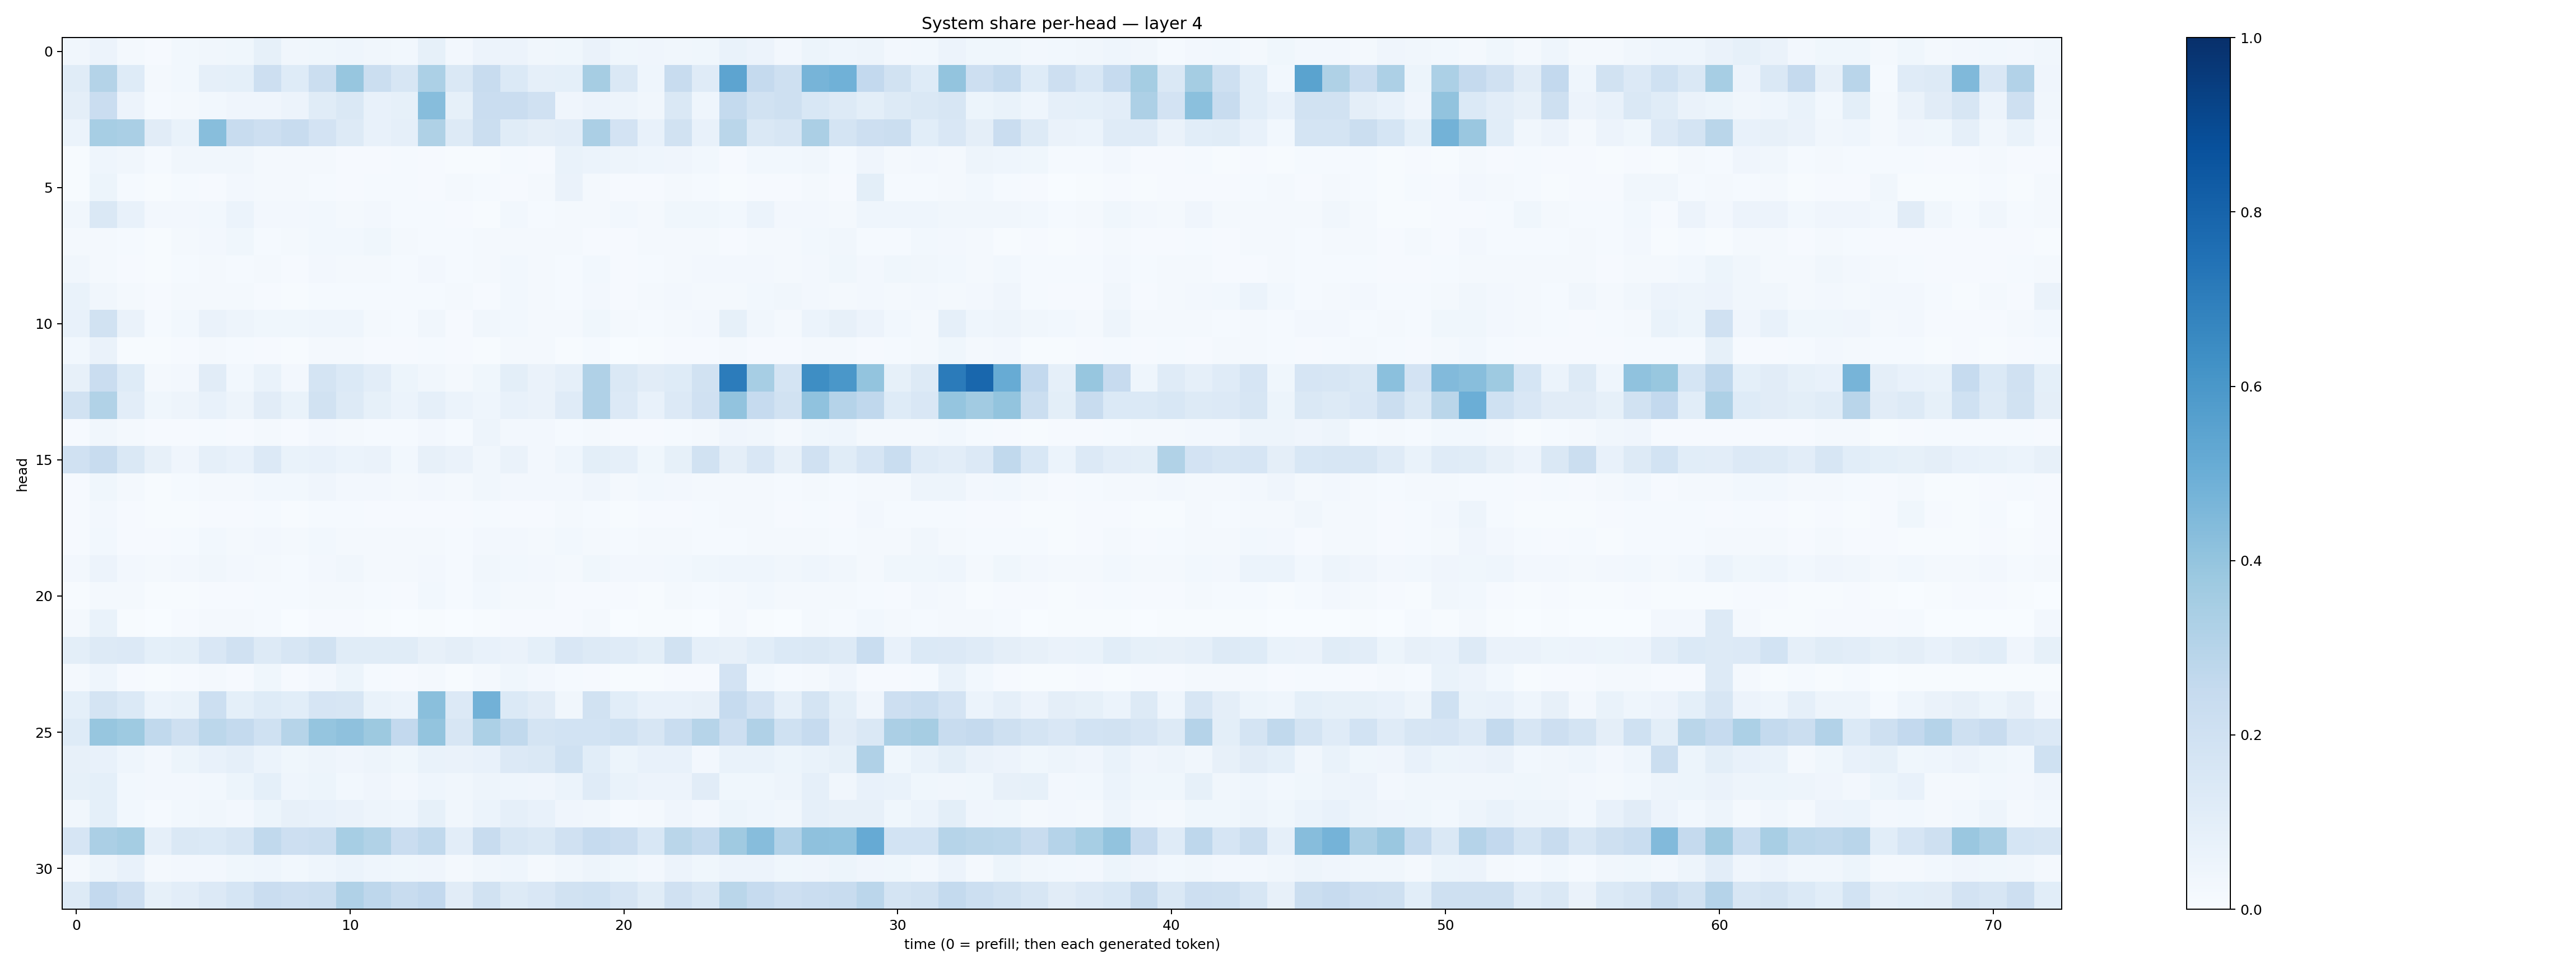

The file beside this chart, header and first rows:
0.033847924, 0.05776401, 0.021650907, 0.010162071, 0.02959675, 0.033874486, 0.038631357, 0.08437865, 0.032243244, 0.037057165, 0.043467414, 0.031925216, 0.027397636, 0.082809694, 0.024832653, 0.05565666, 0.057435244, 0.03170915, 0.035455965, 0.06598394, 0.036301494, 0.04035294, 0.033594362, 0.038549483
0.1172, 0.3068, 0.1233, 0.01843, 0.02866, 0.08633, 0.09084, 0.2145, 0.123, 0.2253, 0.3921, 0.22, 0.1581, 0.3317, 0.1418, 0.2413, 0.1372, 0.08814, 0.09309, 0.3512, 0.1442, 0.04372, 0.2415, 0.1207
0.09623, 0.2289, 0.05688, 0.0137, 0.01805, 0.03112, 0.03926, 0.04096, 0.05486, 0.1151, 0.1461, 0.07493, 0.08538, 0.431, 0.08324, 0.23, 0.2292, 0.1986, 0.04007, 0.05516, 0.04923, 0.0338, 0.1444, 0.04568
0.06246, 0.3438, 0.3374, 0.11, 0.06991, 0.4267, 0.2356, 0.2133, 0.2357, 0.1802, 0.1282, 0.07655, 0.08642, 0.3232, 0.1253, 0.2239, 0.117, 0.09587, 0.1033, 0.3345, 0.1826, 0.07079, 0.1918, 0.07477
0.005512, 0.04671, 0.03364, 0.01498, 0.03202, 0.03255, 0.03211, 0.01632, 0.01589, 0.02096, 0.009203, 0.01065, 0.01199, 0.008281, 0.004716, 0.004556, 0.01186, 0.009009, 0.0675, 0.05863, 0.04953, 0.04352, 0.03993, 0.03061
0.007689, 0.05231, 0.01519, 0.007808, 0.01177, 0.0111, 0.02698, 0.01722, 0.01687, 0.01345, 0.008336, 0.01336, 0.01369, 0.009623, 0.01582, 0.01346, 0.009909, 0.01824, 0.06611, 0.01587, 0.009896, 0.01168, 0.01997, 0.01189
0.03199, 0.1407, 0.07617, 0.02427, 0.02358, 0.02993, 0.05904, 0.02526, 0.02618, 0.02825, 0.01924, 0.02524, 0.01249, 0.01183, 0.008602, 0.006207, 0.02741, 0.01449, 0.01756, 0.02021, 0.02896, 0.01578, 0.03562, 0.03663
0.02015, 0.02196, 0.01214, 0.007219, 0.01731, 0.02593, 0.03613, 0.01485, 0.01801, 0.02903, 0.0287, 0.03631, 0.023, 0.01461, 0.01291, 0.01902, 0.02198, 0.0208, 0.0184, 0.01009, 0.009109, 0.01769, 0.01858, 0.02132
0.0339, 0.02271, 0.01037, 0.007771, 0.01521, 0.01923, 0.01246, 0.01932, 0.009881, 0.02539, 0.01983, 0.0217, 0.01268, 0.02535, 0.01312, 0.01658, 0.02879, 0.01741, 0.0131, 0.0295, 0.01164, 0.01349, 0.02027, 0.02635
0.06747, 0.03355, 0.01696, 0.008805, 0.01706, 0.02153, 0.02139, 0.009208, 0.007701, 0.0135, 0.01354, 0.0154, 0.01422, 0.01554, 0.0199, 0.01143, 0.02804, 0.01837, 0.01516, 0.0246, 0.008869, 0.01649, 0.02448, 0.02194
0.07611, 0.1885, 0.06306, 0.01254, 0.02866, 0.06441, 0.0497, 0.03851, 0.03774, 0.04508, 0.04679, 0.02155, 0.01267, 0.03423, 0.01122, 0.03422, 0.03115, 0.01842, 0.01788, 0.03546, 0.02238, 0.01343, 0.02327, 0.02515
0.02973, 0.06558, 0.006754, 0.006185, 0.01076, 0.02274, 0.01501, 0.01098, 0.00684, 0.02144, 0.01709, 0.01078, 0.01031, 0.01222, 0.01147, 0.007601, 0.02065, 0.01897, 0.005808, 0.01264, 0.003777, 0.004904, 0.01043, 0.01123
0.08151, 0.2277, 0.1211, 0.01775, 0.02483, 0.1104, 0.03027, 0.06791, 0.02552, 0.1742, 0.1371, 0.1016, 0.05168, 0.03193, 0.02302, 0.03729, 0.09841, 0.06301, 0.08908, 0.3193, 0.1433, 0.1121, 0.1246, 0.1896
0.1902, 0.3157, 0.1021, 0.03634, 0.04721, 0.07623, 0.04793, 0.1125, 0.06916, 0.1875, 0.132, 0.08345, 0.06122, 0.08774, 0.05878, 0.04608, 0.07426, 0.06562, 0.121, 0.3179, 0.1339, 0.07663, 0.1349, 0.1961
0.01156, 0.03363, 0.02173, 0.007907, 0.009687, 0.0142, 0.01143, 0.01966, 0.01041, 0.02621, 0.02066, 0.01364, 0.01236, 0.0248, 0.01355, 0.05041, 0.02509, 0.02459, 0.0139, 0.017, 0.01152, 0.01022, 0.01317, 0.01997
0.1965, 0.2367, 0.1484, 0.081, 0.04166, 0.08671, 0.07597, 0.1351, 0.06981, 0.07172, 0.05946, 0.06296, 0.02942, 0.07846, 0.06557, 0.03362, 0.0639, 0.02633, 0.04625, 0.1001, 0.08607, 0.03587, 0.08205, 0.1906
0.01085, 0.03854, 0.01625, 0.006726, 0.01331, 0.01931, 0.01661, 0.03057, 0.02998, 0.04016, 0.0267, 0.02386, 0.02152, 0.02519, 0.0162, 0.03134, 0.02599, 0.02355, 0.02713, 0.04151, 0.01662, 0.0277, 0.0245, 0.01745
0.009589, 0.02694, 0.01016, 0.005482, 0.007089, 0.01051, 0.009083, 0.01291, 0.006925, 0.01488, 0.01376, 0.01132, 0.008912, 0.009574, 0.01028, 0.01244, 0.01078, 0.01065, 0.01644, 0.0136, 0.0071, 0.01064, 0.009104, 0.01268
0.01086, 0.02847, 0.01077, 0.008612, 0.01484, 0.02795, 0.02057, 0.02612, 0.02191, 0.0307, 0.01852, 0.01959, 0.02185, 0.0188, 0.01177, 0.02586, 0.02548, 0.02059, 0.03052, 0.02273, 0.01259, 0.01762, 0.01721, 0.01366
0.0241, 0.05682, 0.02723, 0.01746, 0.02704, 0.03371, 0.02494, 0.02091, 0.01452, 0.0256, 0.03164, 0.02315, 0.02116, 0.02508, 0.01352, 0.03318, 0.03006, 0.02405, 0.01788, 0.03901, 0.02378, 0.02372, 0.02926, 0.03733
0.006771, 0.01636, 0.0193, 0.005693, 0.006587, 0.008709, 0.009827, 0.0118, 0.01456, 0.02075, 0.01684, 0.01444, 0.01087, 0.03053, 0.01327, 0.03068, 0.0209, 0.02093, 0.008675, 0.01161, 0.01066, 0.007448, 0.01921, 0.01476
0.02132, 0.06873, 0.005906, 0.002382, 0.0089, 0.01573, 0.01984, 0.01497, 0.003226, 0.008071, 0.008481, 0.006153, 0.002368, 0.005531, 0.003151, 0.004663, 0.009272, 0.008544, 0.008914, 0.02233, 0.002887, 0.004965, 0.006771, 0.003434
0.09884, 0.1273, 0.1343, 0.09266, 0.09792, 0.149, 0.1956, 0.1283, 0.1617, 0.1884, 0.1167, 0.1147, 0.1156, 0.08113, 0.09614, 0.07232, 0.06506, 0.0919, 0.1491, 0.1265, 0.119, 0.09944, 0.1938, 0.08715
0.01753, 0.04357, 0.009636, 0.00644, 0.01028, 0.01837, 0.008574, 0.03568, 0.00835, 0.02704, 0.05265, 0.01454, 0.009943, 0.02046, 0.006196, 0.02343, 0.03874, 0.02438, 0.01313, 0.0112, 0.005712, 0.005805, 0.008099, 0.01044
0.09355, 0.1755, 0.1374, 0.05913, 0.06876, 0.2169, 0.09248, 0.1236, 0.1085, 0.1662, 0.1622, 0.06818, 0.06194, 0.4253, 0.1358, 0.483, 0.1398, 0.1108, 0.03339, 0.1938, 0.1067, 0.07261, 0.07704, 0.07901
0.1215, 0.3936, 0.3718, 0.2638, 0.2071, 0.2804, 0.255, 0.2013, 0.2976, 0.3966, 0.4117, 0.3756, 0.2603, 0.4001, 0.157, 0.3314, 0.2619, 0.1743, 0.1859, 0.1874, 0.1995, 0.1627, 0.2311, 0.2999
0.07991, 0.07102, 0.04481, 0.02366, 0.05162, 0.07512, 0.08809, 0.05964, 0.0383, 0.04779, 0.04077, 0.048, 0.03814, 0.06784, 0.06362, 0.07114, 0.1329, 0.1434, 0.2012, 0.1085, 0.05419, 0.07534, 0.07482, 0.02728
0.08242, 0.092, 0.02817, 0.02471, 0.02475, 0.02972, 0.05231, 0.09124, 0.04391, 0.05126, 0.03021, 0.04146, 0.0272, 0.04662, 0.03467, 0.04725, 0.04523, 0.0424, 0.05945, 0.1202, 0.06904, 0.05762, 0.05612, 0.1098
0.03231, 0.09045, 0.03023, 0.01245, 0.02841, 0.03273, 0.02707, 0.05441, 0.08082, 0.07624, 0.0656, 0.05052, 0.04681, 0.08505, 0.03145, 0.05862, 0.0871, 0.07371, 0.04006, 0.03179, 0.01524, 0.01678, 0.03939, 0.024
0.1654, 0.3327, 0.354, 0.08878, 0.1454, 0.1406, 0.1602, 0.264, 0.2121, 0.223, 0.3473, 0.3161, 0.2279, 0.2628, 0.1031, 0.2366, 0.1624, 0.1425, 0.1963, 0.2464, 0.2285, 0.1534, 0.2873, 0.2575
0.01854, 0.05048, 0.07747, 0.01623, 0.02377, 0.02653, 0.03612, 0.04591, 0.02948, 0.04554, 0.06244, 0.04343, 0.03633, 0.04234, 0.01761, 0.03497, 0.04412, 0.02249, 0.03314, 0.05066, 0.03843, 0.02579, 0.05496, 0.03652
0.1301, 0.2593, 0.2113, 0.0843, 0.1045, 0.1337, 0.1712, 0.2272, 0.2142, 0.2203, 0.3176, 0.2752, 0.239, 0.2587, 0.1131, 0.1912, 0.1291, 0.1501, 0.194, 0.2022, 0.1676, 0.1144, 0.1982, 0.1611
